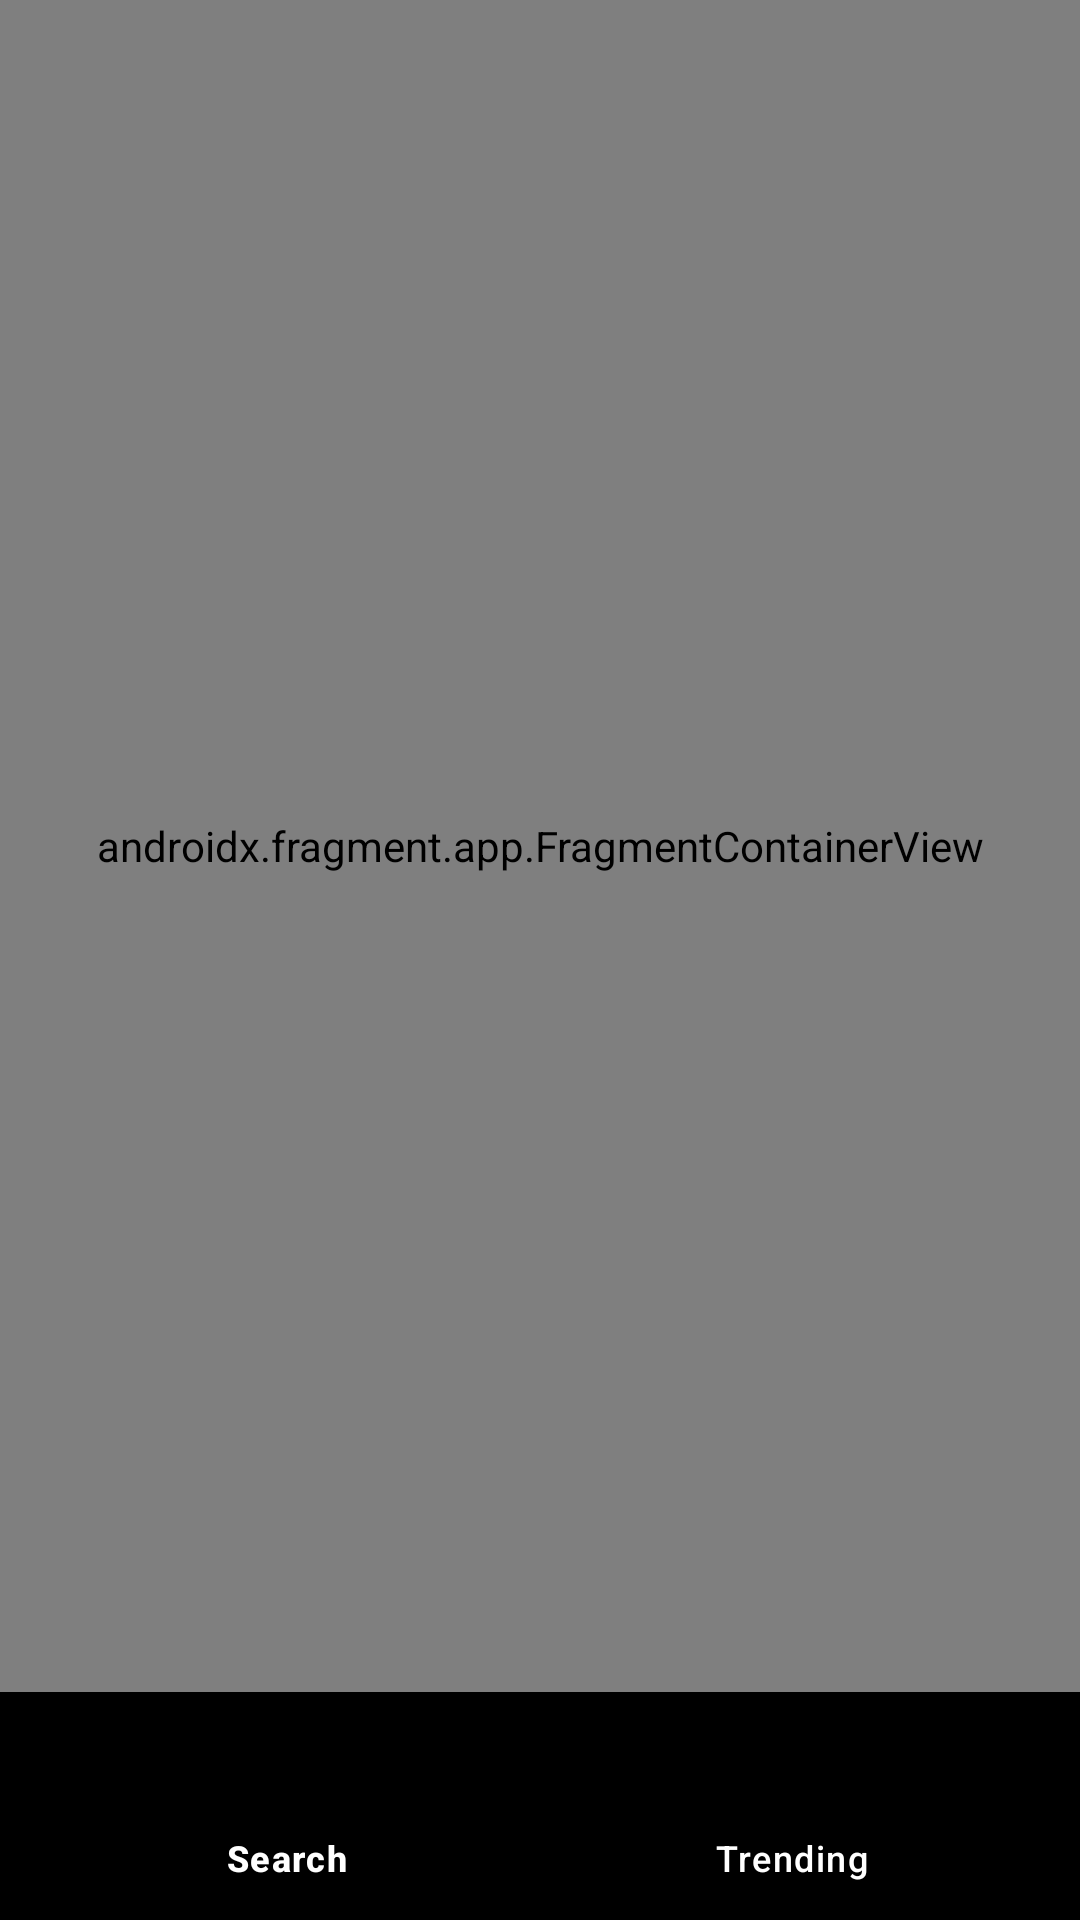

This screen was rendered from an Android layout file. Write that file and the resources it references.
<!-- AndroidManifest.xml: application theme Theme.MovieSearch -->
<!-- res/layout/activity_main.xml -->
<?xml version="1.0" encoding="utf-8"?>
<androidx.constraintlayout.widget.ConstraintLayout xmlns:android="http://schemas.android.com/apk/res/android"
    xmlns:app="http://schemas.android.com/apk/res-auto"
    xmlns:tools="http://schemas.android.com/tools"
    android:layout_width="match_parent"
    android:layout_height="match_parent"
    tools:context=".activity.MainActivity">

    <androidx.fragment.app.FragmentContainerView
        android:id="@+id/navHostFragment"
        android:name="androidx.navigation.fragment.NavHostFragment"
        android:layout_width="match_parent"
        android:layout_height="0dp"
        app:defaultNavHost="true"
        app:layout_constraintBottom_toTopOf="@id/guideline76Bottom"
        app:layout_constraintEnd_toEndOf="parent"
        app:layout_constraintStart_toStartOf="parent"
        app:layout_constraintTop_toTopOf="parent"
        app:navGraph="@navigation/main_navigation" />

    <androidx.constraintlayout.widget.Guideline
        android:id="@+id/guideline76Bottom"
        android:layout_width="wrap_content"
        android:layout_height="wrap_content"
        android:orientation="horizontal"
        app:layout_constraintGuide_end="76dp" />

    <com.google.android.material.bottomnavigation.BottomNavigationView
        android:id="@+id/bottomNavigationView"
        android:layout_width="match_parent"
        android:layout_height="0dp"
        android:visibility="visible"
        app:backgroundTint="@color/black"
        app:itemActiveIndicatorStyle="@color/white"
        app:itemBackground="@color/black"
        app:itemIconTint="@color/white"
        app:itemTextColor="@color/white"
        app:labelVisibilityMode="labeled"
        app:layout_constraintBottom_toBottomOf="parent"
        app:layout_constraintEnd_toEndOf="parent"
        app:layout_constraintStart_toStartOf="parent"
        app:layout_constraintTop_toBottomOf="@id/guideline76Bottom"
        app:menu="@menu/bottom_nav_menu" />

</androidx.constraintlayout.widget.ConstraintLayout>
<!-- resources referenced by this layout -->
<resources>
  <style name="Theme.MovieSearch" parent="Base.Theme.MovieSearch" />
  <style name="Base.Theme.MovieSearch" parent="Theme.Material3.DayNight.NoActionBar">
          
          
          <item name="android:statusBarColor">@color/black</item>
      </style>
  <!-- not gathered from this repository: default colours our renderer supplied (Android Studio template values) -->
  <color name="black">#FF000000</color>
  <color name="white">#FFFFFFFF</color>
</resources>
